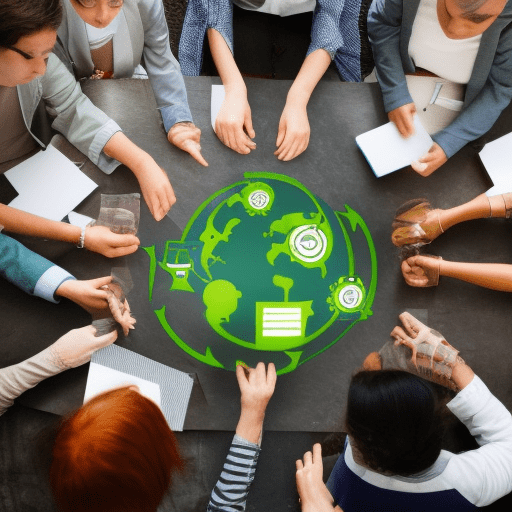
Generation parameters embedded in this image by AUTOMATIC1111 Stable Diffusion web UI or a fork of it (Forge, ...) (PNG 'parameters' text chunk):
People engaging in circular economy
Steps: 50, Sampler: Euler a, CFG scale: 7, Seed: 2632647214, Size: 512x512, Model hash: a2a802b2